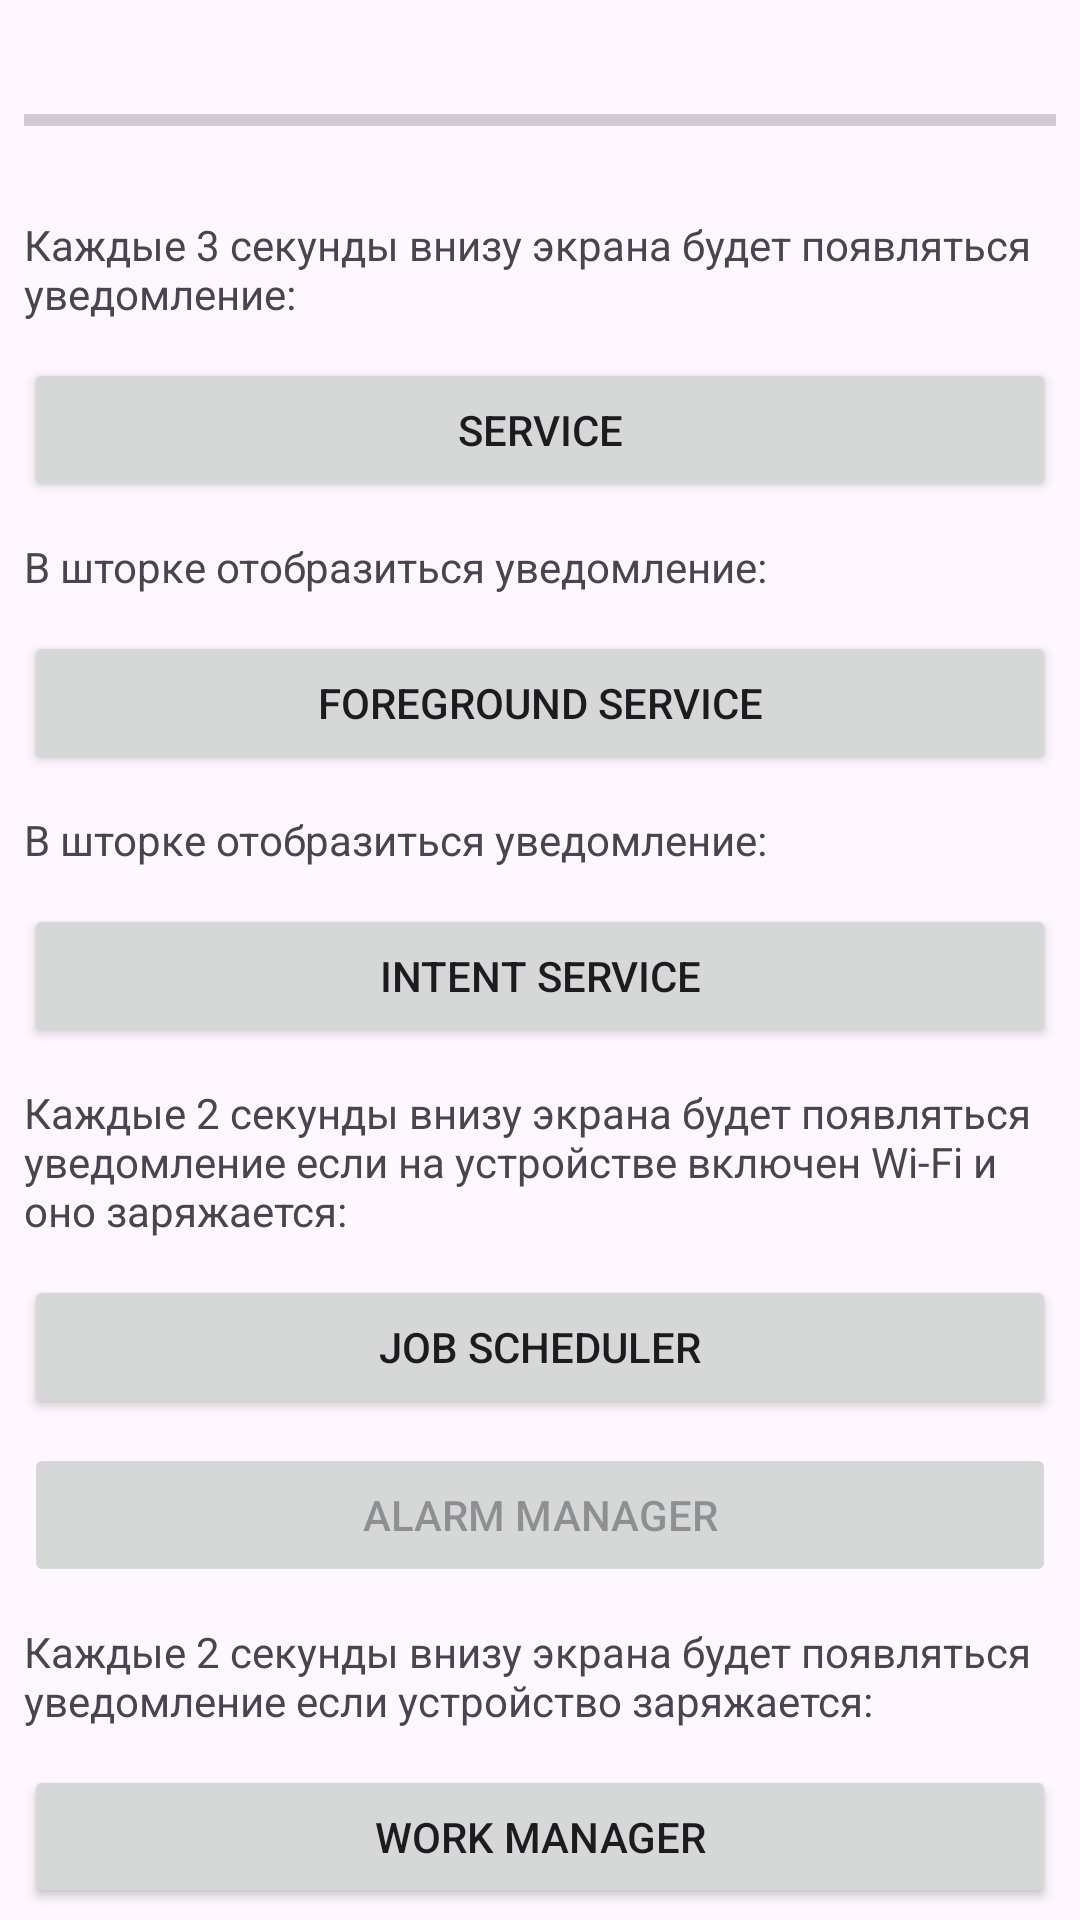

Here is an Android app screen rendered from its layout file. Give the layout XML and the strings, colors and styles it references.
<!-- AndroidManifest.xml: application theme Theme.AndroidCourseStepik -->
<!-- res/layout/activity_services_test_main.xml -->
<?xml version="1.0" encoding="utf-8"?>
<LinearLayout xmlns:android="http://schemas.android.com/apk/res/android"
    xmlns:tools="http://schemas.android.com/tools"
    android:id="@+id/main"
    android:layout_width="match_parent"
    android:layout_height="match_parent"
    android:orientation="vertical"
    tools:context=".MainActivity">

    <ProgressBar
        android:id="@+id/progressBarLoading"
        style="?android:attr/progressBarStyleHorizontal"
        android:layout_width="match_parent"
        android:layout_height="wrap_content"
        android:layout_marginStart="@dimen/margin_8dp"
        android:layout_marginTop="@dimen/margin_32dp"
        android:layout_marginEnd="@dimen/margin_8dp"
        android:layout_marginBottom="@dimen/margin_16dp"
        android:max="100"
        android:progress="0"
        tools:progress="30" />

    <TextView
        style="@style/DescriptionTextViewStyle"
        android:layout_width="match_parent"
        android:layout_height="wrap_content"
        android:text="Каждые 3 секунды внизу экрана будет появляться уведомление:" />

    <Button
        android:id="@+id/simple_service"
        style="@style/ServiceButtonStyle"
        android:layout_width="match_parent"
        android:layout_height="wrap_content"
        android:text="@string/service" />

    <TextView
        style="@style/DescriptionTextViewStyle"
        android:layout_width="match_parent"
        android:layout_height="wrap_content"
        android:text="В шторке отобразиться уведомление:" />

    <Button
        android:id="@+id/foreground_service"
        style="@style/ServiceButtonStyle"
        android:layout_width="match_parent"
        android:layout_height="wrap_content"
        android:text="@string/foreground_service" />

    <TextView
        style="@style/DescriptionTextViewStyle"
        android:layout_width="match_parent"
        android:layout_height="wrap_content"
        android:text="В шторке отобразиться уведомление:" />

    <Button
        android:id="@+id/intent_service"
        style="@style/ServiceButtonStyle"
        android:layout_width="match_parent"
        android:layout_height="wrap_content"
        android:text="@string/intent_service" />

    <TextView
        style="@style/DescriptionTextViewStyle"
        android:layout_width="match_parent"
        android:layout_height="wrap_content"
        android:text="Каждые 2 секунды внизу экрана будет появляться уведомление если на устройстве включен Wi-Fi и оно заряжается:" />

    <Button
        android:id="@+id/job_scheduler"
        style="@style/ServiceButtonStyle"
        android:layout_width="match_parent"
        android:layout_height="wrap_content"
        android:text="@string/job_scheduler" />

    <Button
        android:id="@+id/alarm_manager"
        style="@style/ServiceButtonStyle"
        android:layout_width="match_parent"
        android:layout_height="wrap_content"
        android:enabled="false"
        android:text="@string/alarm_manager" />

    <TextView
        style="@style/DescriptionTextViewStyle"
        android:layout_width="match_parent"
        android:layout_height="wrap_content"
        android:text="Каждые 2 секунды внизу экрана будет появляться уведомление если устройство заряжается:" />

    <Button
        android:id="@+id/work_manager"
        style="@style/ServiceButtonStyle"
        android:layout_width="match_parent"
        android:layout_height="wrap_content"
        android:text="@string/work_manager" />

</LinearLayout>
<!-- resources referenced by this layout -->
<resources>
  <dimen name="margin_16dp">16dp</dimen>
  <dimen name="margin_32dp">32dp</dimen>
  <dimen name="margin_8dp">8dp</dimen>
  <string name="alarm_manager">Alarm Manager</string>
  <string name="foreground_service">Foreground Service</string>
  <string name="intent_service">Intent Service</string>
  <string name="job_scheduler">Job Scheduler</string>
  <string name="service">Service</string>
  <string name="work_manager">Work Manager</string>
  <style name="DescriptionTextViewStyle">
          <item name="android:textSize">14sp</item>
          <item name="android:layout_margin">8dp</item>
      </style>
  <style name="ServiceButtonStyle">
          <item name="android:layout_marginEnd">8dp</item>
          <item name="android:layout_marginStart">8dp</item>
          <item name="android:layout_marginTop">4dp</item>
          <item name="android:layout_marginBottom">4dp</item>
      </style>
  <style name="Theme.AndroidCourseStepik" parent="Base.Theme.AndroidCourseStepik" />
  <style name="Base.Theme.AndroidCourseStepik" parent="Theme.Material3.DayNight.NoActionBar">
          
          
      </style>
</resources>
